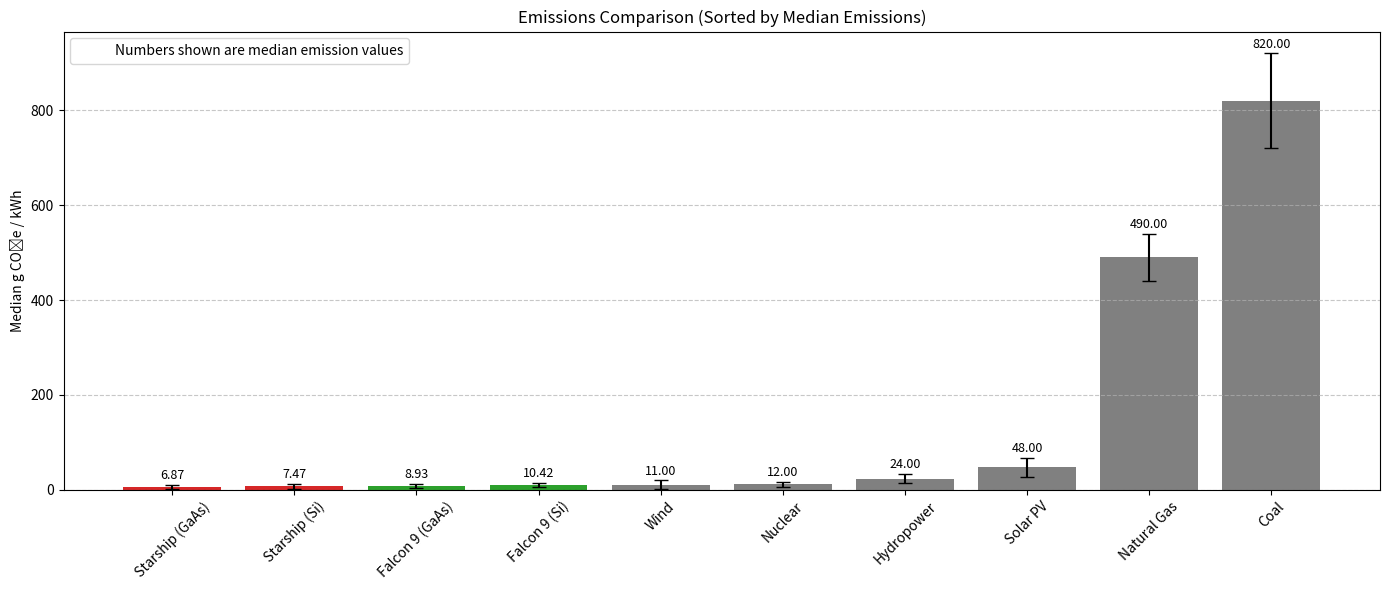

This chart was generated by the following Python code:
import matplotlib.pyplot as plt
import matplotlib.patches as mpatches

# Data
sources = [
    "Starship (Si)",
    "Starship (GaAs)",
    "Falcon 9 (Si)",
    "Falcon 9 (GaAs)",
    "Coal",
    "Natural Gas",
    "Solar PV",
    "Wind",
    "Hydropower",
    "Nuclear"
]

# Updated: Use median values instead of means
medians = [
    7.47,  # Starship (Si)
    6.87,  # Starship (GaAs)
    10.42, # Falcon 9 (Si) 
    8.93,  # Falcon 9 (GaAs) 
    820,
    490,
    48,
    11,
    24,
    12
]

# Standard deviations or error bars
errors = [
    5.26,
    4.05,
    4.55,
    3.99,
    100,
    50,
    20,
    10,
    10,
    5
]


bar_colors = ['tab:red', 'tab:red', 'tab:green', 'tab:green'] + ['grey'] * 6

# Sort by emission values
sorted_data = sorted(zip(medians, errors, sources, bar_colors), key=lambda x: x[0])
sorted_medians, sorted_errors, sorted_sources, sorted_colors = zip(*sorted_data)

# Plotting
plt.figure(figsize=(14, 6))
bars = plt.bar(sorted_sources, sorted_medians, yerr=sorted_errors, capsize=5, color=sorted_colors)
plt.ylabel("Median g CO₂e / kWh")
plt.title("Emissions Comparison (Sorted by Median Emissions)")
plt.xticks(rotation=45)

# Annotate each bar with median value
for bar, median, err in zip(bars, sorted_medians, sorted_errors):
    plt.text(
        bar.get_x() + bar.get_width() / 2,
        bar.get_height() + err + 5,
        f"{median:.2f}",
        ha='center', va='bottom', fontsize=9
    )

# Add legend explaining annotations
median_patch = mpatches.Patch(color='none', label='Numbers shown are median emission values')
plt.legend(handles=[median_patch], loc='upper left')

plt.grid(axis='y', linestyle='--', alpha=0.7)
plt.tight_layout()
plt.show()
